8-way image classification set "actual_training_testing_data" from GitHub (rdk004/CNN_WBC_Classifier); label vocabulary: basophil, eosinophil, erythroblast, immature granulocyte, lymphocyte, monocyte, neutrophil, thrombocyte.

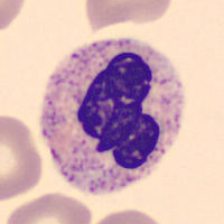
Label: neutrophil

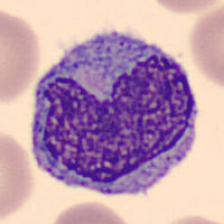
Label: monocyte

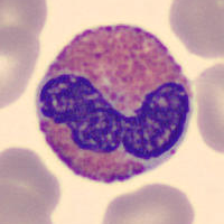
Label: eosinophil

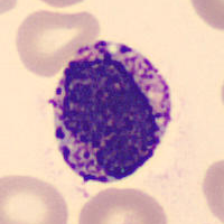
Label: basophil

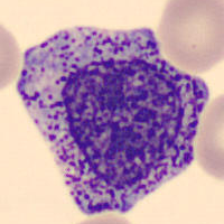
Label: immature granulocyte

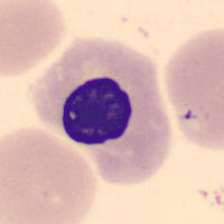
Label: erythroblast
